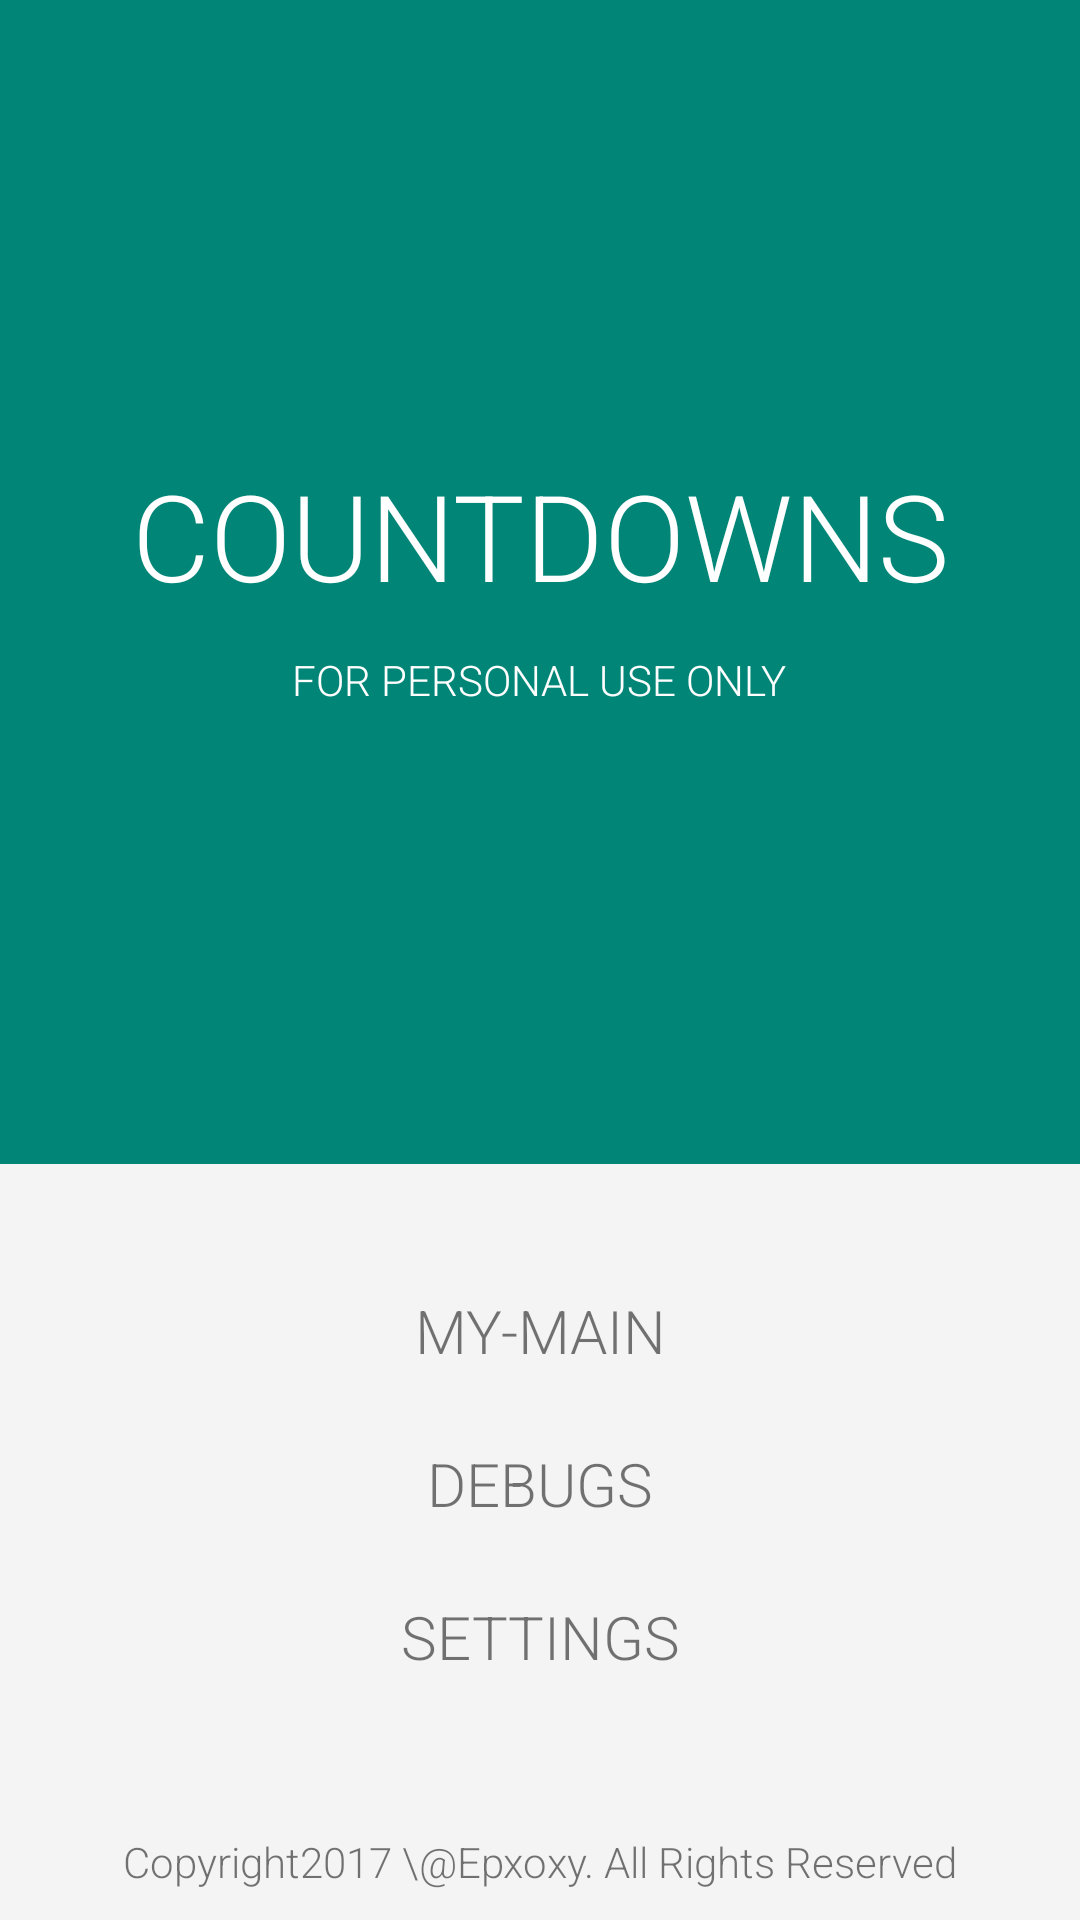

Produce the Android XML layout that renders to this screen, including the resource entries it uses.
<!-- AndroidManifest.xml: activity theme AppTheme.NoActionBar -->
<!-- res/layout/activity_main.xml -->
<?xml version="1.0" encoding="utf-8"?>
<FrameLayout xmlns:android="http://schemas.android.com/apk/res/android"
    xmlns:tools="http://schemas.android.com/tools"
    android:layout_width="match_parent"
    android:layout_height="match_parent"
    tools:context=".activities.MainActivity">
    <LinearLayout
        android:layout_width="match_parent"
        android:layout_height="match_parent"
        android:background="#f4f4f4"
        android:orientation="vertical">

        <FrameLayout
            android:layout_width="match_parent"
            android:layout_height="wrap_content"
            android:layout_weight="1"
            android:background="?attr/colorPrimary">
            <LinearLayout
                android:layout_width="match_parent"
                android:layout_height="wrap_content"
                android:layout_gravity="center_vertical"
                android:orientation="vertical">
                <TextView
                    android:id="@+id/homeTitle"
                    android:layout_width="wrap_content"
                    android:layout_height="wrap_content"
                    android:layout_gravity="center"
                    android:text="COUNTDOWNS"
                    android:textColor="#FFFFFF"
                    android:fontFamily="@string/font_family_light"
                    android:textAlignment="center"
                    android:textSize="40dp" />
                <TextView
                    android:id="@+id/homeSubtitle"
                    android:layout_width="wrap_content"
                    android:layout_height="wrap_content"
                    android:layout_gravity="center"
                    android:fontFamily="@string/font_family_light"
                    android:textAlignment="center"
                    android:layout_marginTop="12dp"
                    android:textColor="#FFFFFF"
                    android:text="FOR PERSONAL USE ONLY" />
            </LinearLayout>
        </FrameLayout>

        <LinearLayout
            android:layout_width="match_parent"
            android:layout_height="wrap_content"
            android:orientation="vertical"
            android:layout_marginTop="30dp"
            android:layout_marginBottom="30dp">
            <TextView
                android:id="@+id/startMain"
                android:layout_width="wrap_content"
                android:layout_height="wrap_content"
                android:layout_gravity="center"
                android:textAlignment="center"
                android:textColor="@drawable/textselector"
                android:fontFamily="@string/font_family_light"
                android:text="MY-MAIN"
                android:textSize="20dp"
                android:paddingLeft="50dp"
                android:paddingRight="50dp"
                android:paddingTop="12dp"
                android:paddingBottom="12dp"/>
            <TextView
                android:id="@+id/debugBlur"
                android:layout_width="wrap_content"
                android:layout_height="wrap_content"
                android:layout_gravity="center"
                android:textAlignment="center"
                android:textColor="@drawable/textselector"
                android:fontFamily="@string/font_family_light"
                android:text="DEBUGS"
                android:textSize="20dp"
                android:paddingLeft="50dp"
                android:paddingRight="50dp"
                android:paddingTop="12dp"
                android:paddingBottom="12dp"/>
            <TextView
                android:id="@+id/settings"
                android:layout_width="wrap_content"
                android:layout_height="wrap_content"
                android:layout_gravity="center"
                android:textAlignment="center"
                android:textColor="@drawable/textselector"
                android:fontFamily="@string/font_family_light"
                android:text="SETTINGS"
                android:textSize="20dp"
                android:paddingLeft="50dp"
                android:paddingRight="50dp"
                android:paddingTop="12dp"
                android:paddingBottom="12dp"/>
        </LinearLayout>

        <TextView
            android:layout_width="wrap_content"
            android:layout_height="wrap_content"
            android:layout_gravity="bottom|center"
            android:padding="10dp"
            android:fontFamily="@string/font_family_light"
            android:text="Copyright2017 \@Epxoxy. All Rights Reserved" />

    </LinearLayout>
</FrameLayout>
<!-- resources referenced by this layout -->
<resources>
  <!-- drawable textselector (drawable) -->
  <?xml version="1.0" encoding="utf-8"?>
  <selector xmlns:android="http://schemas.android.com/apk/res/android">
      <item android:state_pressed="true" android:color="@color/usingAccentColor" />
      <item android:color="@color/textDefColor" />
  </selector>
  <string name="font_family_light">sans-serif-light</string>
  <style name="AppTheme.NoActionBar">
          <item name="windowActionBar">false</item>
          <item name="windowNoTitle">true</item>
      </style>
  <color name="usingAccentColor">#FF009688</color>
  <color name="textDefColor">#8a000000</color>
</resources>
